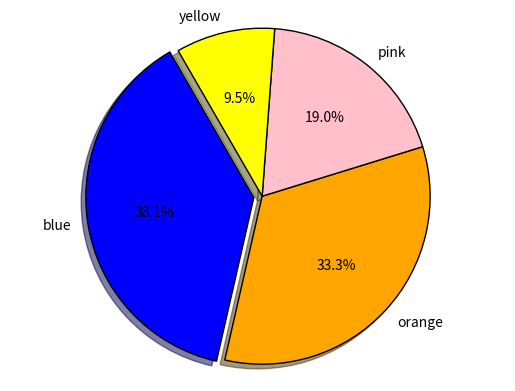

Generate this figure with matplotlib:
import matplotlib.pyplot as plot

# set up your lists
numlist = [8, 7, 4, 2]
namelist = ['blue', 'orange', 'pink', 'yellow']
colorlist = ['blue', 'orange', 'pink', 'yellow']
explodelist = [0.05, 0.0, 0.0, 0.0]
# make the pie chart
plot.pie(numlist, labels=namelist, autopct='%.1f%%', colors=colorlist, explode=explodelist,
         startangle=120, shadow=True, wedgeprops={"edgecolor": 'black'})
plot.axis('equal')
plot.savefig('piechart.png')
plot.show()
